Photos from the image-classification dataset "cadmnist" in the GitHub repository Shrek4/cad-dataset. Its 5 classes are: bearings, bolts, nuts, seals, washers.

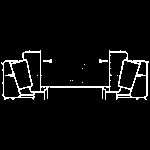
Label: bearings

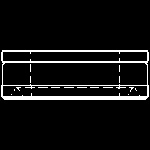
Label: seals

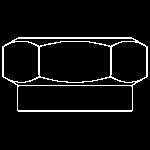
Label: nuts

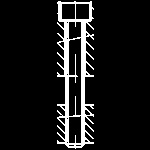
Label: bolts

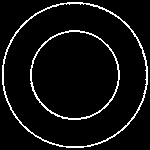
Label: seals

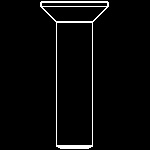
Label: bolts
